Run: headless pygame with SDL's dummy video driver; simulated clock (each Clock.tick advances the game by its frame time, no real sleeping); random seed 0; keys injected as events and as key.get_pressed() state; no mouse input.
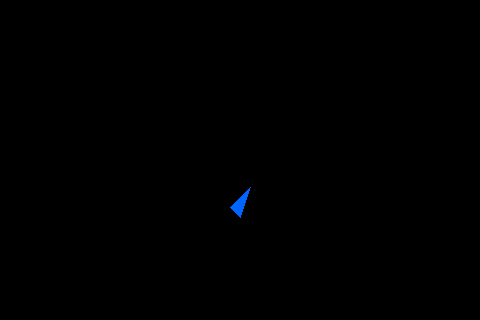
Frame 1 of 4 · flips 1–60 · no input
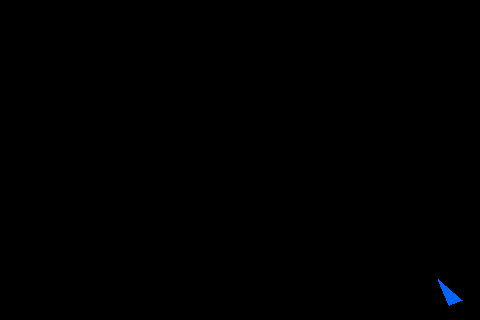
Frame 2 of 4 · flips 61–180 · tapped SPACE, RETURN · held RIGHT (→), D
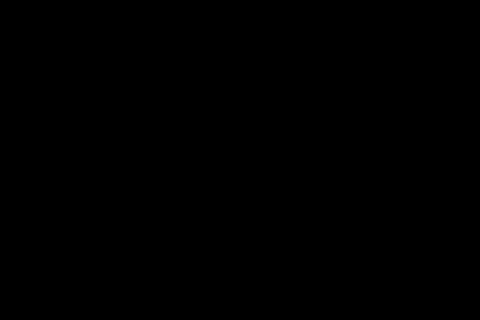
Frame 3 of 4 · flips 181–300 · held DOWN (↓), S
Frame 4 of 4 · flips 301–420 · held LEFT (←), A, UP (↑), W · screen unchanged from frame 3, image omitted

The pygame program that drew these frames:

import pygame as pg
import sys
from pygame.math import Vector2

class Rocket(object):

    def __init__(self,game):
        self.game = game
        self.speed = 1.2
        self.gravity = 0.5
        size = self.game.window.get_size()
        self.pos = Vector2(size[0]/2,size[1]/2)
        self.vel = Vector2(0,0)
        self.acc = Vector2(0,0)

    def add_force(self, force):
        self.acc += force

    def tick(self):
        #Input
        pressed = pg.key.get_pressed()
        if pressed[pg.K_w]:
            self.add_force(Vector2(0,-self.speed))
        if pressed[pg.K_s]:
            self.add_force(Vector2(0,self.speed))
        if pressed[pg.K_a]:
            self.add_force(Vector2(-self.speed,0))
        if pressed[pg.K_d]:
            self.add_force(Vector2(self.speed,0))

        #Phisics
        #Friction
        self.vel *= 0.8
        #Gravity
        self.vel -= Vector2(0,-self.gravity)

        self.vel += self.acc
        self.pos += self.vel
        self.acc *= 0

    def draw(self):
        points = [Vector2(0,-10), Vector2(5,5), Vector2(-5,-5)]
        angle = self.vel.angle_to(Vector2(0,1))
        points = [p.rotate(angle) for p in points]
        points = [Vector2(p.x,p.y*-1) for p in points]
        points = [self.pos + p*2 for p in points]
        pg.draw.polygon(self.game.window, (0,100,255), points)



class Game(object):

    def __init__(self):
        #Config
        self.maxFPS = 20.0

        #Init
        pg.init()
        self.resolution = (480,320)
        self.window = pg.display.set_mode(self.resolution)
        self.FPSclock = pg.time.Clock()
        self.FPSdelta = 0.0

        #Objects
        self.player = Rocket(self)

        while True:
            #Events
            for event in pg.event.get():
                if event.type == pg.QUIT:
                    sys.exit(0)
                elif event.type == pg.KEYDOWN and event.key == pg.K_ESCAPE:
                    sys.exit(0)

            #Ticks
            self.FPSdelta += self.FPSclock.tick() / 1000.0
            while self.FPSdelta > 1 / self.maxFPS:
                self.tick()
                self.FPSdelta -= 1 / self.maxFPS

            #Drawing
            self.window.fill((0, 0, 0))
            self.draw()
            pg.display.flip()


    def tick(self):
        self.player.tick()

    def draw(self):
        self.player.draw()

if __name__ == '__main__':
    Game()
